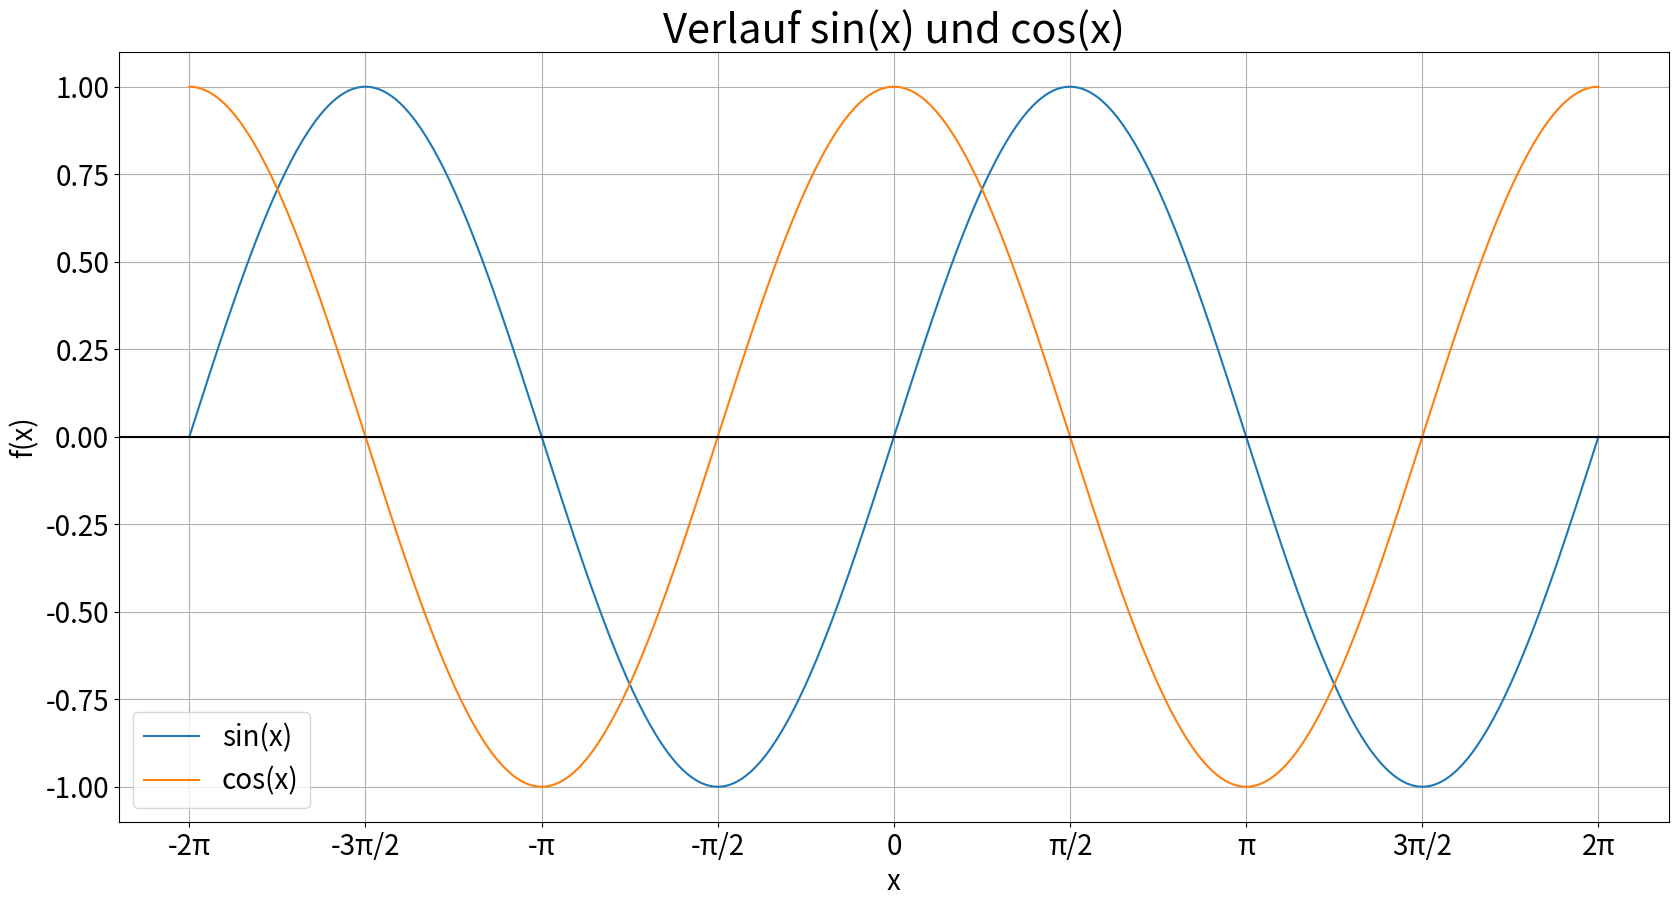

Recreate this plot in Python.
%matplotlib inline

import numpy as np
import matplotlib.pyplot as plt
import matplotlib

x = np.linspace(-2*np.pi,2*np.pi,500)
y = np.sin(x)
y2 = np.cos(x)

# plotting
plt.figure(figsize = (20,10))
plt.plot(x,y)
plt.plot(x,y2)
plt.grid()
plt.xlabel(r'x', size=20)
plt.ylabel(r'f(x)', size=20)
plt.title(r'Verlauf sin(x) und cos(x)', size=30)

ticks = np.linspace(-2*np.pi,2*np.pi,9)
plt.xticks(ticks, ['-2π', '-3π/2', '-π', '-π/2', '0', 'π/2', 'π', '3π/2', '2π'], size =20)
plt.yticks(size=20)
plt.axhline(y=0, color='black')

plt.legend(('sin(x)', 'cos(x)'), prop={'size': 20})

plt.show()